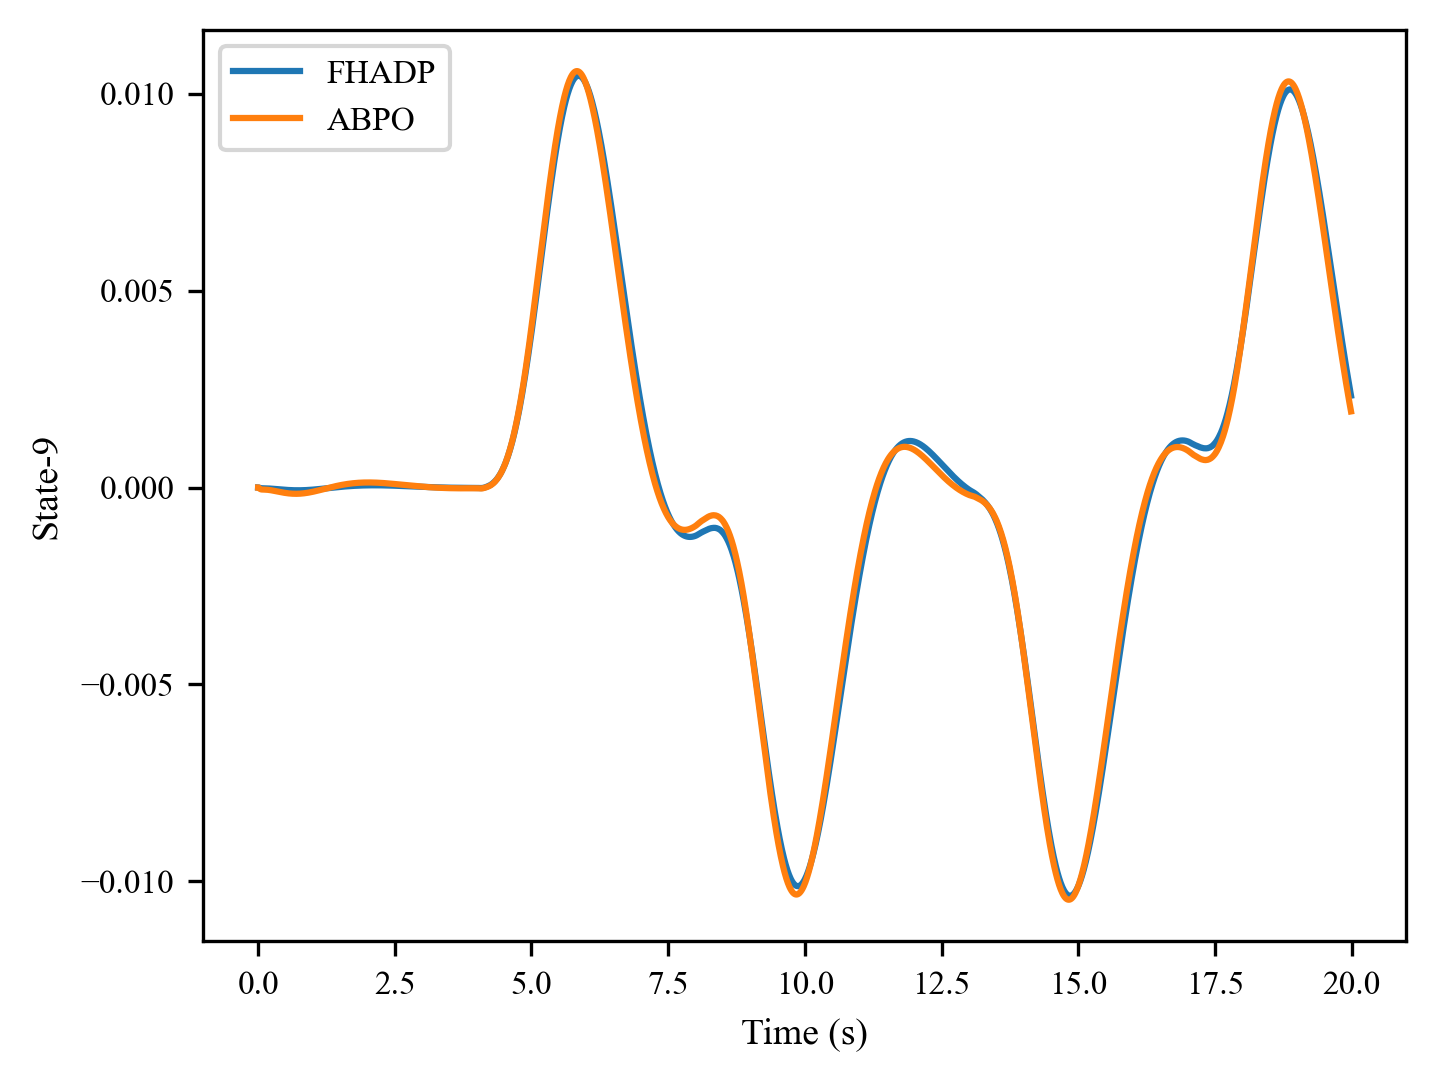

Source data for this figure (header and first rows):
, 0, 1, 2, 3, 4, 5, 6, 7, 8, 9, 10, 11, 12, 13, 14, 15, 16, 17, 18, 19, 20, 21, 22
0, 0.0, -1.1802257e-18, -2.1582828e-06, -1.0430993e-05, -1.401411e-05, -1.6855787e-05, -1.851782e-05, -1.9586241e-05, -2.0228586e-05, -2.0625825e-05, -2.0889223e-05, -2.1095255e-05, -2.1298976e-05, -2.1532907e-05, -2.1821174e-05, -2.217403e-05, -2.2602017e-05, -2.3105164e-05, -2.3684304e-05, -2.4335863e-05, -2.5058924e-05, -2.5847005e-05, -2.6696769e-05
1, 0.0, -9.397137e-18, -1.7184575e-05, -3.11677e-05, -3.9524537e-05, -4.4996705e-05, -4.8286285e-05, -5.02334e-05, -5.1327806e-05, -5.1938005e-05, -5.2309304e-05, -5.260934e-05, -5.295135e-05, -5.3406853e-05, -5.4018892e-05, -5.481372e-05, -5.5802484e-05, -5.6985373e-05, -5.8358935e-05, -5.99168e-05, -6.164527e-05, -6.3533196e-05, -6.556776e-05
